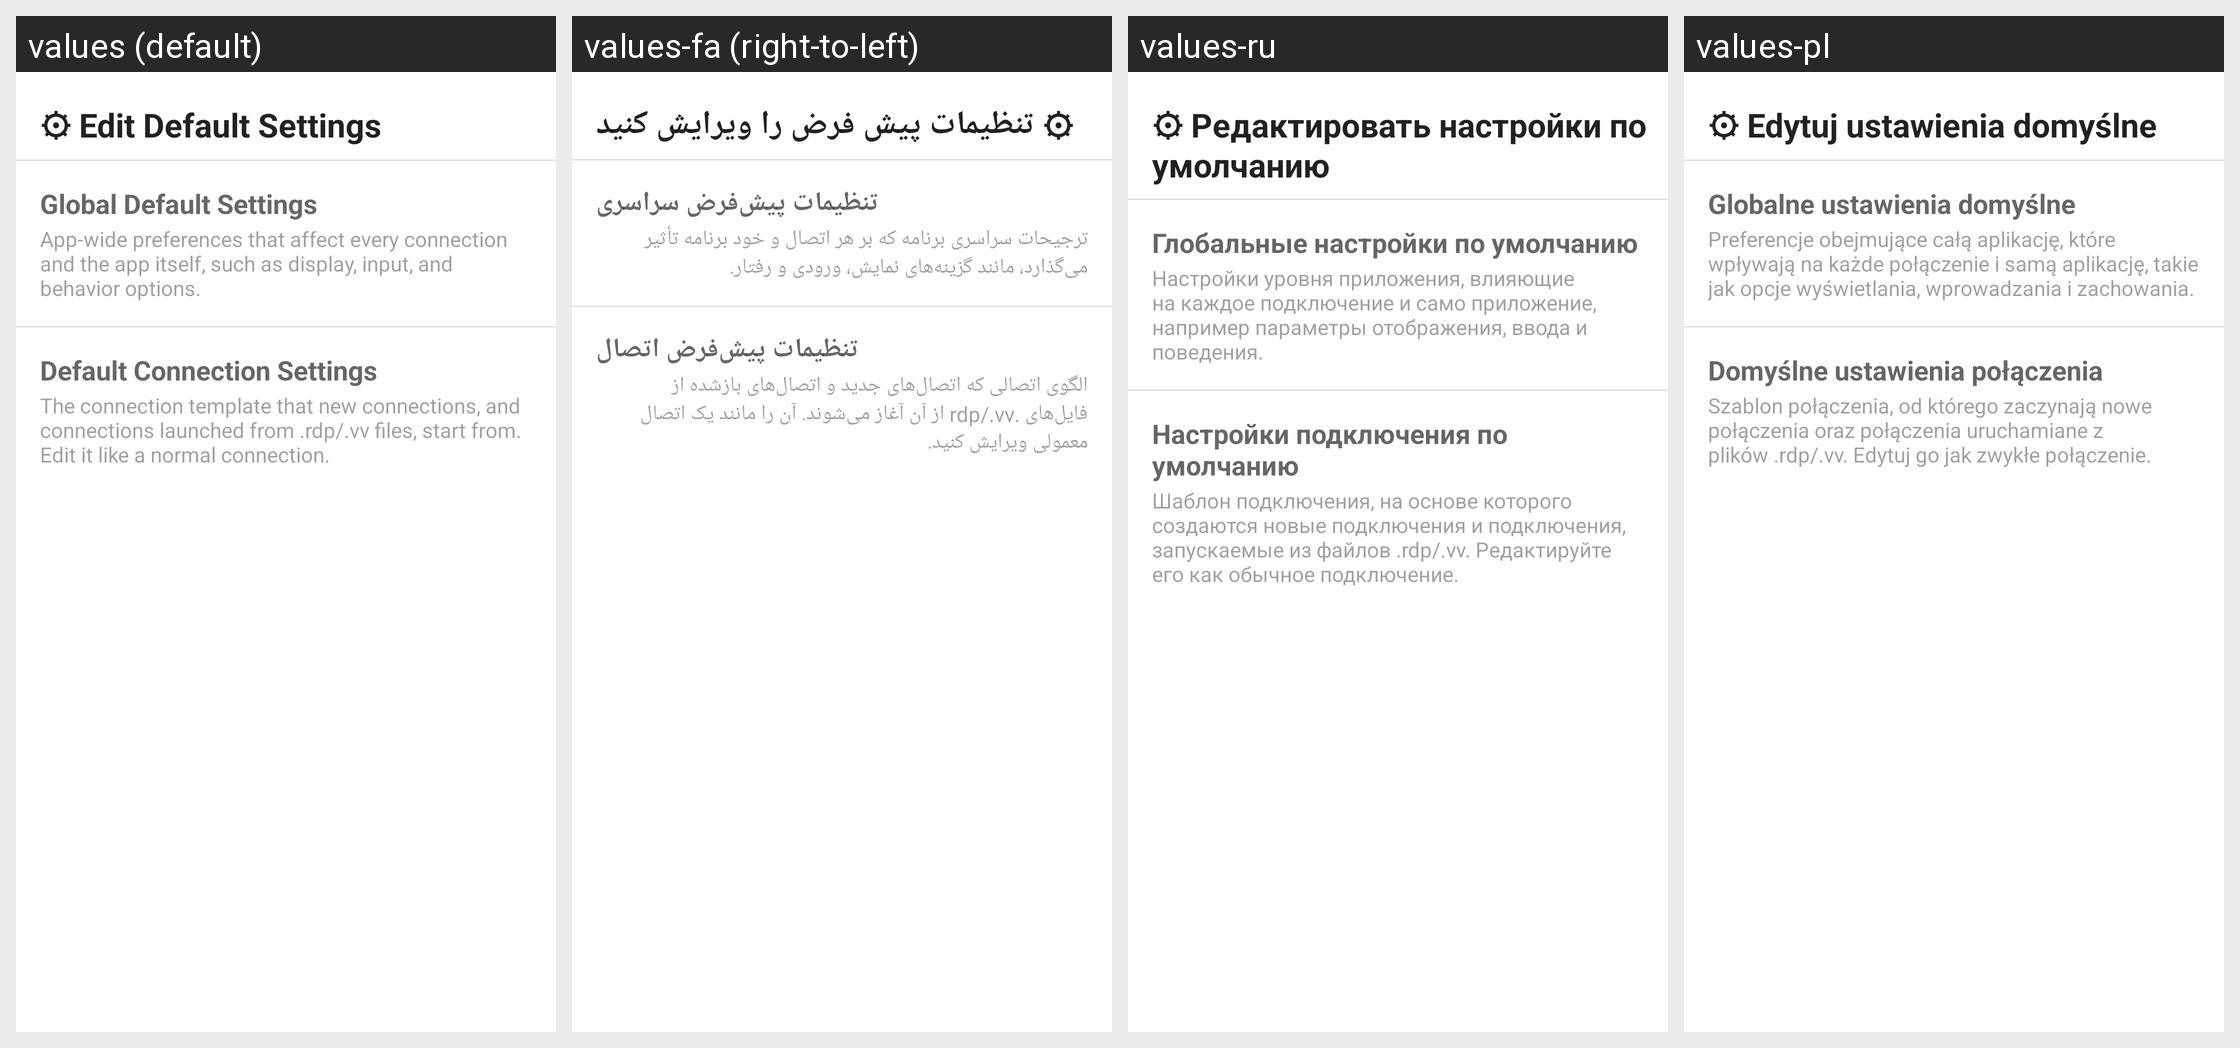

Locale-by-locale string values for the Android screen shown in this grid:
Android screen res/layout/default_settings_bottom_sheet.xml rendered under 4 locales, left to right: values (default), values-fa (right-to-left), values-ru, values-pl. Device: Nexus 5 (rendered at 1080×1920; each locale shown at half size, 540×960, under a caption strip naming it); theme Theme.MaterialComponents.DayNight.NoActionBar.
Other locales in the repository, not shown: values-af, values-ar, values-bg, values-bn, values-ca, values-cs, values-cy, values-da, values-de, values-el, values-es, values-et, values-fi, values-fil, values-fr, values-gu, values-hi, values-hr, values-hu, values-in, values-is, values-it, values-iw, values-ja, values-kn, values-ko, values-ml, values-mr, values-ms, values-nb, values-ne, values-nl, values-pt, values-pt-rBR, values-ro, values-sk, values-sr, values-sv, values-sw, values-ta, values-te, values-th, values-tr, values-uk, values-ur, values-vi, values-zh-rCN, values-zh-rTW, values-zu.
Strings drawn on this screen, with the default value and each locale's value (text and hints the layout hard-codes, and strings that could not be matched under every locale, appear in the picture but are not listed):

action_edit_default_settings
  values: ⚙ Edit Default Settings
  values-fa: ⚙ تنظیمات پیش فرض را ویرایش کنید
  values-ru: ⚙ Редактировать настройки по умолчанию
  values-pl: ⚙ Edytuj ustawienia domyślne

global_default_settings
  values: Global Default Settings
  values-fa: تنظیمات پیش‌فرض سراسری
  values-ru: Глобальные настройки по умолчанию
  values-pl: Globalne ustawienia domyślne

global_default_settings_description
  values: App-wide preferences that affect every connection and the app itself, such as display, input, and behavior options.
  values-fa: ترجیحات سراسری برنامه که بر هر اتصال و خود برنامه تأثیر می‌گذارد، مانند گزینه‌های نمایش، ورودی و رفتار.
  values-ru: Настройки уровня приложения, влияющие на каждое подключение и само приложение, например параметры отображения, ввода и поведения.
  values-pl: Preferencje obejmujące całą aplikację, które wpływają na każde połączenie i samą aplikację, takie jak opcje wyświetlania, wprowadzania i zachowania.

default_connection_settings
  values: Default Connection Settings
  values-fa: تنظیمات پیش‌فرض اتصال
  values-ru: Настройки подключения по умолчанию
  values-pl: Domyślne ustawienia połączenia

default_connection_settings_description
  values: The connection template that new connections, and connections launched from .rdp/.vv files, start from. Edit it like a normal connection.
  values-fa: الگوی اتصالی که اتصال‌های جدید و اتصال‌های بازشده از فایل‌های .rdp/.vv از آن آغاز می‌شوند. آن را مانند یک اتصال معمولی ویرایش کنید.
  values-ru: Шаблон подключения, на основе которого создаются новые подключения и подключения, запускаемые из файлов .rdp/.vv. Редактируйте его как обычное подключение.
  values-pl: Szablon połączenia, od którego zaczynają nowe połączenia oraz połączenia uruchamiane z plików .rdp/.vv. Edytuj go jak zwykłe połączenie.
